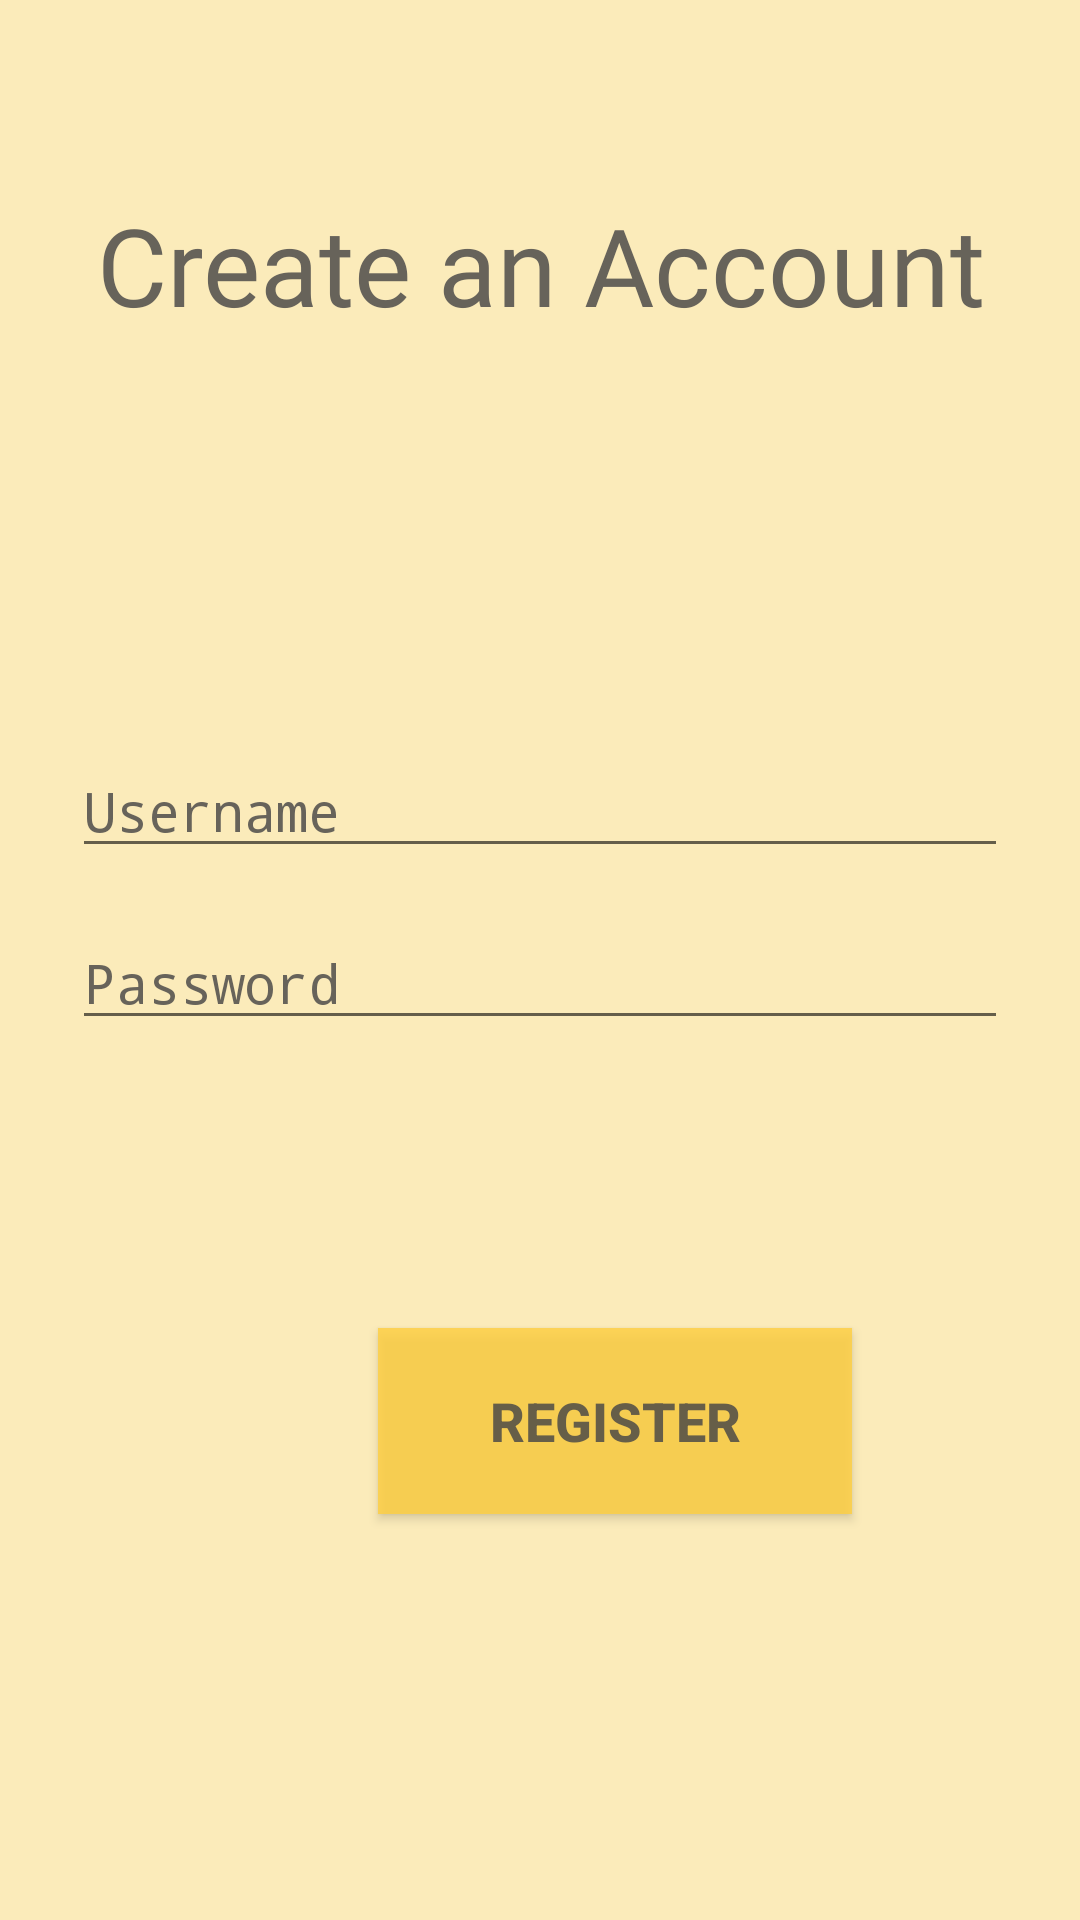

The Android layout XML behind this screen, and the referenced resources:
<!-- AndroidManifest.xml: application theme Theme.Group5 -->
<!-- res/layout/activity_register.xml -->
<?xml version="1.0" encoding="utf-8"?>
<androidx.constraintlayout.widget.ConstraintLayout xmlns:android="http://schemas.android.com/apk/res/android"
    xmlns:app="http://schemas.android.com/apk/res-auto"
    xmlns:tools="http://schemas.android.com/tools"
    android:layout_width="match_parent"
    android:layout_height="match_parent"
    android:background="@color/yollowish"
    tools:context="presentation.ProfileCreationView">

    <EditText

        android:id="@+id/username"
        android:layout_width="0dp"
        android:layout_height="wrap_content"
        android:layout_marginStart="24dp"
        android:layout_marginTop="125dp"
        android:layout_marginEnd="24dp"
        android:layout_marginBottom="8dp"
        android:autofillHints=""
        android:fontFamily="monospace"
        android:hint="@string/Username"
        android:inputType="textEmailAddress"
        android:selectAllOnFocus="true"
        android:singleLine="false"
        android:textColor="@color/grayish"
        android:textColorHint="@color/grayish"
        app:layout_constraintBottom_toTopOf="@+id/password"
        app:layout_constraintEnd_toEndOf="parent"
        app:layout_constraintStart_toStartOf="parent"
        app:layout_constraintTop_toBottomOf="@+id/textView2" />

    <EditText
        android:id="@+id/password"
        android:layout_width="0dp"
        android:layout_height="wrap_content"
        android:layout_marginStart="24dp"
        android:layout_marginTop="8dp"
        android:layout_marginEnd="24dp"
        android:layout_marginBottom="152dp"
        android:autofillHints=""
        android:fontFamily="monospace"
        android:hint="@string/prompt_password"
        android:imeActionLabel="@string/action_sign_in_short"
        android:imeOptions="actionDone"
        android:inputType="textPassword"
        android:selectAllOnFocus="true"
        android:textColor="@color/grayish"
        android:textColorHint="@color/grayish"
        app:layout_constraintBottom_toTopOf="@+id/button_register"
        app:layout_constraintEnd_toEndOf="parent"
        app:layout_constraintStart_toStartOf="parent"
        app:layout_constraintTop_toBottomOf="@+id/username" />

    <TextView
        android:id="@+id/textView2"
        android:layout_width="376dp"
        android:layout_height="59dp"
        android:layout_marginTop="64dp"
        android:background="@color/yollowish"
        android:fontFamily="@font/baloo"
        android:text="@string/create_an_account"
        android:textAlignment="center"
        android:textColor="@color/grayish"
        android:textSize="36sp"
        app:layout_constraintBottom_toTopOf="@+id/username"
        app:layout_constraintEnd_toEndOf="parent"
        app:layout_constraintStart_toStartOf="parent"
        app:layout_constraintTop_toTopOf="parent" />


    <androidx.appcompat.widget.AppCompatButton
        android:id="@+id/button_register"
        android:layout_width="158dp"
        android:layout_height="62dp"
        android:layout_marginStart="126dp"
        android:layout_marginTop="96dp"
        android:background="@color/yollowishButtonColor"
        android:text="@string/action_register"
        android:textAlignment="center"
        android:textColor="@color/grayish"
        android:textSize="18sp"
        android:textStyle="bold"
        app:layout_constraintEnd_toEndOf="parent"
        app:layout_constraintHorizontal_bias="0.0"
        app:layout_constraintStart_toStartOf="parent"
        app:layout_constraintTop_toBottomOf="@+id/password" />

</androidx.constraintlayout.widget.ConstraintLayout>
<!-- resources referenced by this layout -->
<resources>
  <color name="grayish">#D3474646</color>
  <color name="yollowish">#FBEBBA</color>
  <color name="yollowishButtonColor">#D0FFD041</color>
  <string name="Username">Username</string>
  <string name="action_register">Register</string>
  <string name="action_sign_in_short">Sign in</string>
  <string name="create_an_account">Create an Account</string>
  <string name="prompt_password">Password</string>
  <style name="Theme.Group5" parent="Theme.MaterialComponents.DayNight.NoActionBar">
          
          <item name="colorPrimary">@color/dark_ocean_blue</item>
          <item name="colorPrimaryVariant">@color/light_ocean_blue</item>
          <item name="colorOnPrimary">@color/light_blue</item>
          
          <item name="colorSecondary">@color/light_peach</item>
          <item name="colorSecondaryVariant">@color/light_peach</item>
          <item name="colorOnSecondary">@color/black</item>
          
          <item name="android:statusBarColor" tools:targetApi="l">?attr/colorPrimaryVariant</item>
          
          <item name="background">@drawable/drawable_button_gradient</item>
      </style>
  <color name="dark_ocean_blue">#0058AB</color>
  <color name="light_ocean_blue">#0178BD</color>
  <color name="light_blue">#368DC5</color>
  <color name="light_peach">#E1BC91</color>
  <color name="black">#FF000000</color>
  <!-- drawable drawable_button_gradient (drawable) -->
  <?xml version="1.0" encoding="utf-8"?>
  <selector xmlns:android="http://schemas.android.com/apk/res/android">
      <item>
          <shape xmlns:android="http://schemas.android.com/apk/res/android" android:shape="rectangle">
              <gradient
                  android:startColor="#032A50"
                  android:centerColor="#368DC5"
                  android:endColor="#BCDDEC" />
              <corners android:radius="2dp" />
          </shape>
      </item>
  </selector>
</resources>
